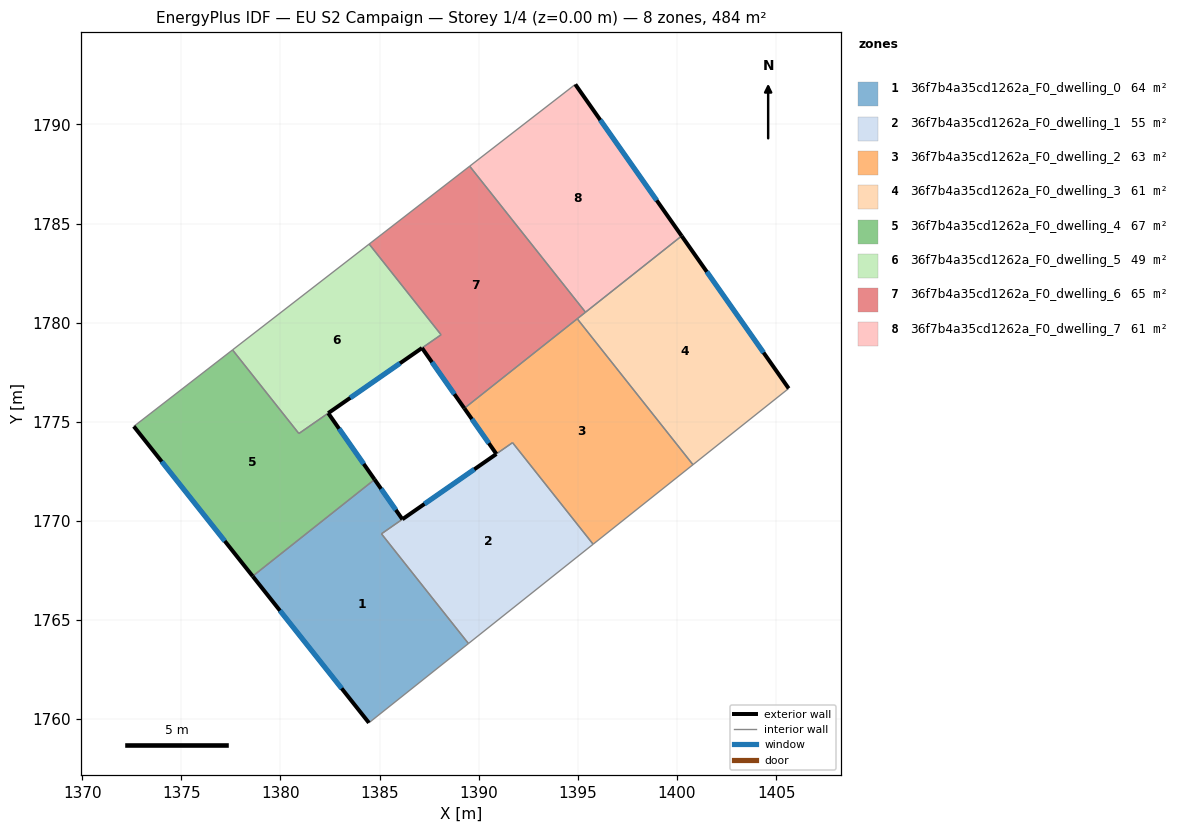
=== STOREY PLAN SPEC (per zone: floor XY polygon, exterior-wall plan segments, windows/doors) ===
zone 1: 36f7b4a35cd1262a_F0_dwelling_0  (63.8 m²)
  floor: (1386.15, 1770.08) (1385.09, 1769.35) (1389.48, 1763.82) (1384.46, 1759.82) (1378.60, 1767.21) (1384.75, 1772.09)
  exterior wall: (1386.15, 1770.08) – (1384.75, 1772.09)  [2.4 m]
    window: (1385.82, 1770.56) – (1385.08, 1771.62)  [2.1 m²]
  exterior wall: (1378.60, 1767.21) – (1384.46, 1759.82)  [9.4 m]
    window: (1379.97, 1765.48) – (1383.08, 1761.55)  [8.0 m²]
  interior walls: 4
zone 2: 36f7b4a35cd1262a_F0_dwelling_1  (54.7 m²)
  floor: (1391.71, 1773.95) (1395.77, 1768.83) (1389.48, 1763.82) (1385.09, 1769.35)
  exterior wall: (1390.89, 1773.38) – (1386.15, 1770.08)  [5.8 m]
    window: (1389.78, 1772.60) – (1387.26, 1770.86)  [4.9 m²]
  interior walls: 5
zone 3: 36f7b4a35cd1262a_F0_dwelling_2  (63.1 m²)
  floor: (1394.97, 1780.20) (1400.80, 1772.84) (1395.77, 1768.83) (1391.71, 1773.95) (1390.89, 1773.38) (1389.27, 1775.68)
  exterior wall: (1389.27, 1775.68) – (1390.89, 1773.38)  [2.8 m]
    window: (1389.65, 1775.14) – (1390.51, 1773.92)  [2.4 m²]
  interior walls: 5
zone 4: 36f7b4a35cd1262a_F0_dwelling_3  (60.5 m²)
  floor: (1400.23, 1784.37) (1405.63, 1776.68) (1400.80, 1772.84) (1394.97, 1780.20)
  exterior wall: (1405.63, 1776.68) – (1400.23, 1784.37)  [9.4 m]
    window: (1404.37, 1778.49) – (1401.50, 1782.57)  [7.9 m²]
  interior walls: 4
zone 5: 36f7b4a35cd1262a_F0_dwelling_4  (67.4 m²)
  floor: (1382.41, 1775.44) (1384.75, 1772.09) (1378.60, 1767.21) (1372.60, 1774.77) (1377.58, 1778.63) (1380.93, 1774.41)
  exterior wall: (1384.75, 1772.09) – (1382.41, 1775.44)  [4.1 m]
    window: (1384.20, 1772.88) – (1382.96, 1774.65)  [3.4 m²]
  exterior wall: (1372.60, 1774.77) – (1378.60, 1767.21)  [9.6 m]
    window: (1374.01, 1772.99) – (1377.19, 1768.99)  [8.1 m²]
  interior walls: 4
zone 6: 36f7b4a35cd1262a_F0_dwelling_5  (48.9 m²)
  floor: (1384.47, 1783.96) (1388.10, 1779.39) (1382.41, 1775.44) (1380.92, 1774.41) (1377.58, 1778.63)
  exterior wall: (1382.41, 1775.44) – (1387.14, 1778.72)  [5.8 m]
    window: (1383.52, 1776.21) – (1386.03, 1777.95)  [4.9 m²]
  interior walls: 5
zone 7: 36f7b4a35cd1262a_F0_dwelling_6  (65.2 m²)
  floor: (1389.54, 1787.89) (1395.39, 1780.53) (1389.27, 1775.68) (1387.14, 1778.72) (1388.10, 1779.39) (1384.47, 1783.96)
  exterior wall: (1387.14, 1778.72) – (1389.27, 1775.68)  [3.7 m]
    window: (1387.64, 1778.01) – (1388.77, 1776.39)  [3.1 m²]
  interior walls: 6
zone 8: 36f7b4a35cd1262a_F0_dwelling_7  (60.5 m²)
  floor: (1394.87, 1792.02) (1400.23, 1784.37) (1395.39, 1780.53) (1389.54, 1787.89)
  exterior wall: (1400.23, 1784.37) – (1394.87, 1792.02)  [9.3 m]
    window: (1398.98, 1786.17) – (1396.13, 1790.22)  [7.9 m²]
  interior walls: 3

=== DERIVED (storey summary) ===
Building: EU S2 Campaign
Storey: 1 of 4  (floor level z = 0.00 m)
Storey gross floor area: 484.2 m²
Zones on this storey: 8
  - 36f7b4a35cd1262a_F0_dwelling_0: floor 63.8 m²; exterior wall 11.9 m (35.7 m²); 2 window(s) 10.0 m²; WWR 28.1%
  - 36f7b4a35cd1262a_F0_dwelling_1: floor 54.7 m²; exterior wall 5.8 m (17.3 m²); 1 window(s) 4.9 m²; WWR 28.1%
  - 36f7b4a35cd1262a_F0_dwelling_2: floor 63.1 m²; exterior wall 2.8 m (8.4 m²); 1 window(s) 2.4 m²; WWR 28.1%
  - 36f7b4a35cd1262a_F0_dwelling_3: floor 60.5 m²; exterior wall 9.4 m (28.2 m²); 1 window(s) 7.9 m²; WWR 28.1%
  - 36f7b4a35cd1262a_F0_dwelling_4: floor 67.4 m²; exterior wall 13.7 m (41.2 m²); 2 window(s) 11.6 m²; WWR 28.1%
  - 36f7b4a35cd1262a_F0_dwelling_5: floor 48.9 m²; exterior wall 5.8 m (17.3 m²); 1 window(s) 4.9 m²; WWR 28.1%
  - 36f7b4a35cd1262a_F0_dwelling_6: floor 65.2 m²; exterior wall 3.7 m (11.1 m²); 1 window(s) 3.1 m²; WWR 28.1%
  - 36f7b4a35cd1262a_F0_dwelling_7: floor 60.5 m²; exterior wall 9.3 m (28.0 m²); 1 window(s) 7.9 m²; WWR 28.1%
Zone adjacency (shared interzone walls):
  - 36f7b4a35cd1262a_F0_dwelling_0 ↔ 36f7b4a35cd1262a_F0_dwelling_1
  - 36f7b4a35cd1262a_F0_dwelling_0 ↔ 36f7b4a35cd1262a_F0_dwelling_4
  - 36f7b4a35cd1262a_F0_dwelling_1 ↔ 36f7b4a35cd1262a_F0_dwelling_2
  - 36f7b4a35cd1262a_F0_dwelling_2 ↔ 36f7b4a35cd1262a_F0_dwelling_3
  - 36f7b4a35cd1262a_F0_dwelling_2 ↔ 36f7b4a35cd1262a_F0_dwelling_6
  - 36f7b4a35cd1262a_F0_dwelling_3 ↔ 36f7b4a35cd1262a_F0_dwelling_6
  - 36f7b4a35cd1262a_F0_dwelling_3 ↔ 36f7b4a35cd1262a_F0_dwelling_7
  - 36f7b4a35cd1262a_F0_dwelling_4 ↔ 36f7b4a35cd1262a_F0_dwelling_5
  - 36f7b4a35cd1262a_F0_dwelling_5 ↔ 36f7b4a35cd1262a_F0_dwelling_6
  - 36f7b4a35cd1262a_F0_dwelling_6 ↔ 36f7b4a35cd1262a_F0_dwelling_7